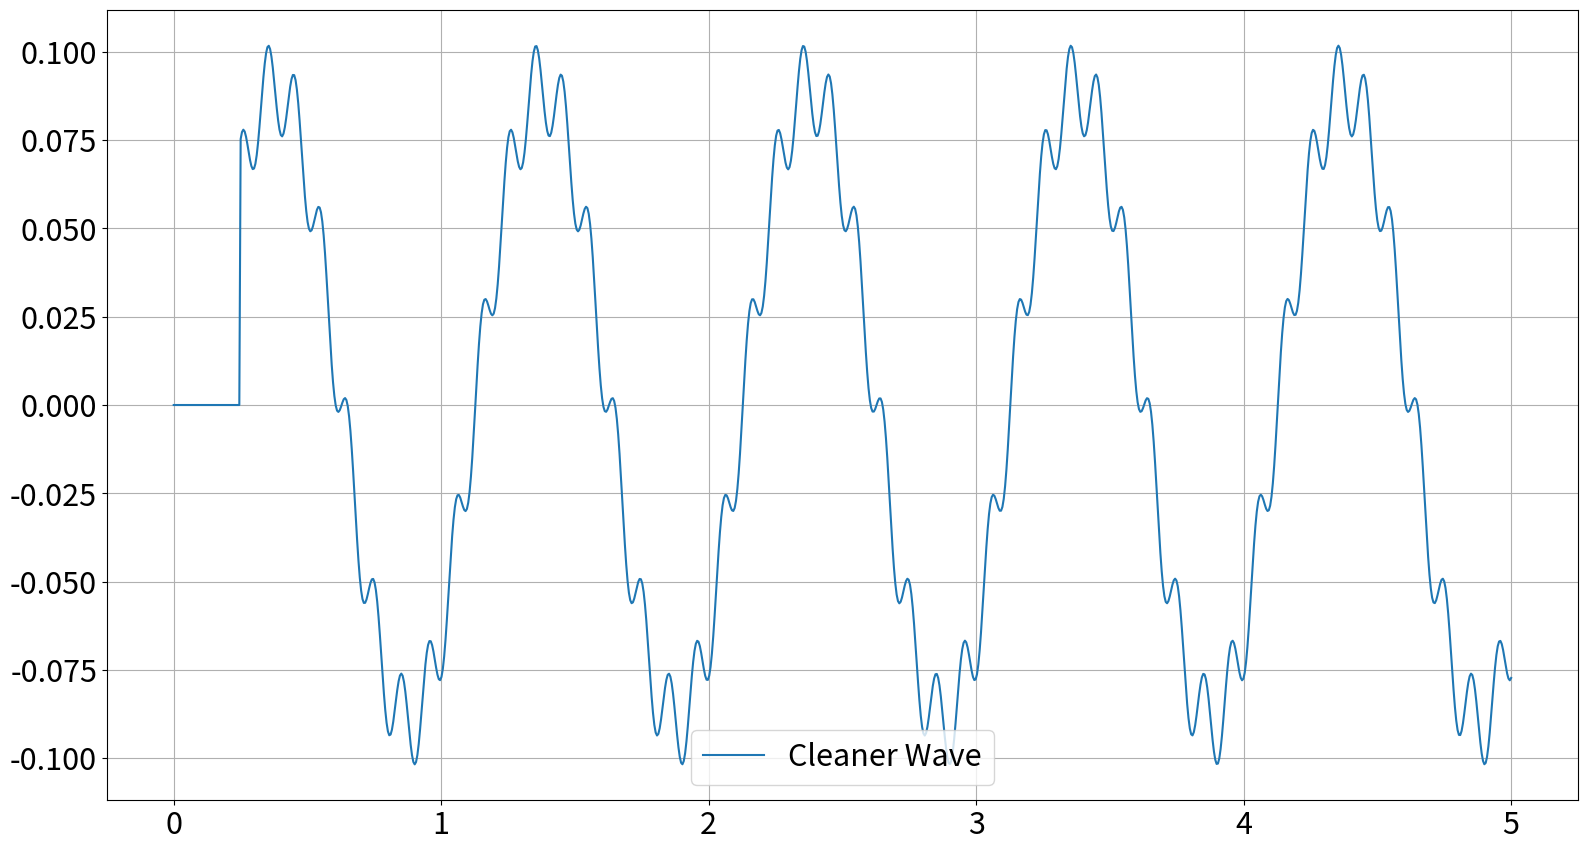

The script that saved this image:
import numpy as np
import matplotlib.pyplot as plt
import matplotlib as mpl
mpl.rcParams['figure.figsize'] = 16,9
mpl.rcParams['font.size'] = 22
mpl.rcParams['axes.grid'] = True

noise_freq = 2*np.pi*10
signal_freq= 2*np.pi*1

ts = np.linspace(0,5,1000)
noise = 0.1*np.sin(noise_freq*ts)
signal = 0.1*np.sin(signal_freq*ts)
noisy = signal+noise

plt.subplot(311)
plt.plot(ts, noise, label='Noise')
plt.legend()
plt.subplot(312)
plt.plot(ts, signal, label='Signal')
plt.legend()
plt.subplot(313)
plt.plot(ts, noisy, label='Noisy Wave')
plt.legend()
plt.tight_layout()
plt.savefig('noisy_wave.png')
plt.clf()

num_samples = 50
low_signal = np.zeros_like(signal)
moving_average = np.mean(noisy[:num_samples])
for i in range(num_samples, 1000):
    low_signal[i] = moving_average
    moving_average = moving_average + (noisy[i] - noisy[i-num_samples])/num_samples

plt.plot(ts, low_signal, label='Cleaner Wave')
plt.legend()
plt.savefig('cleaner_wave.png')
